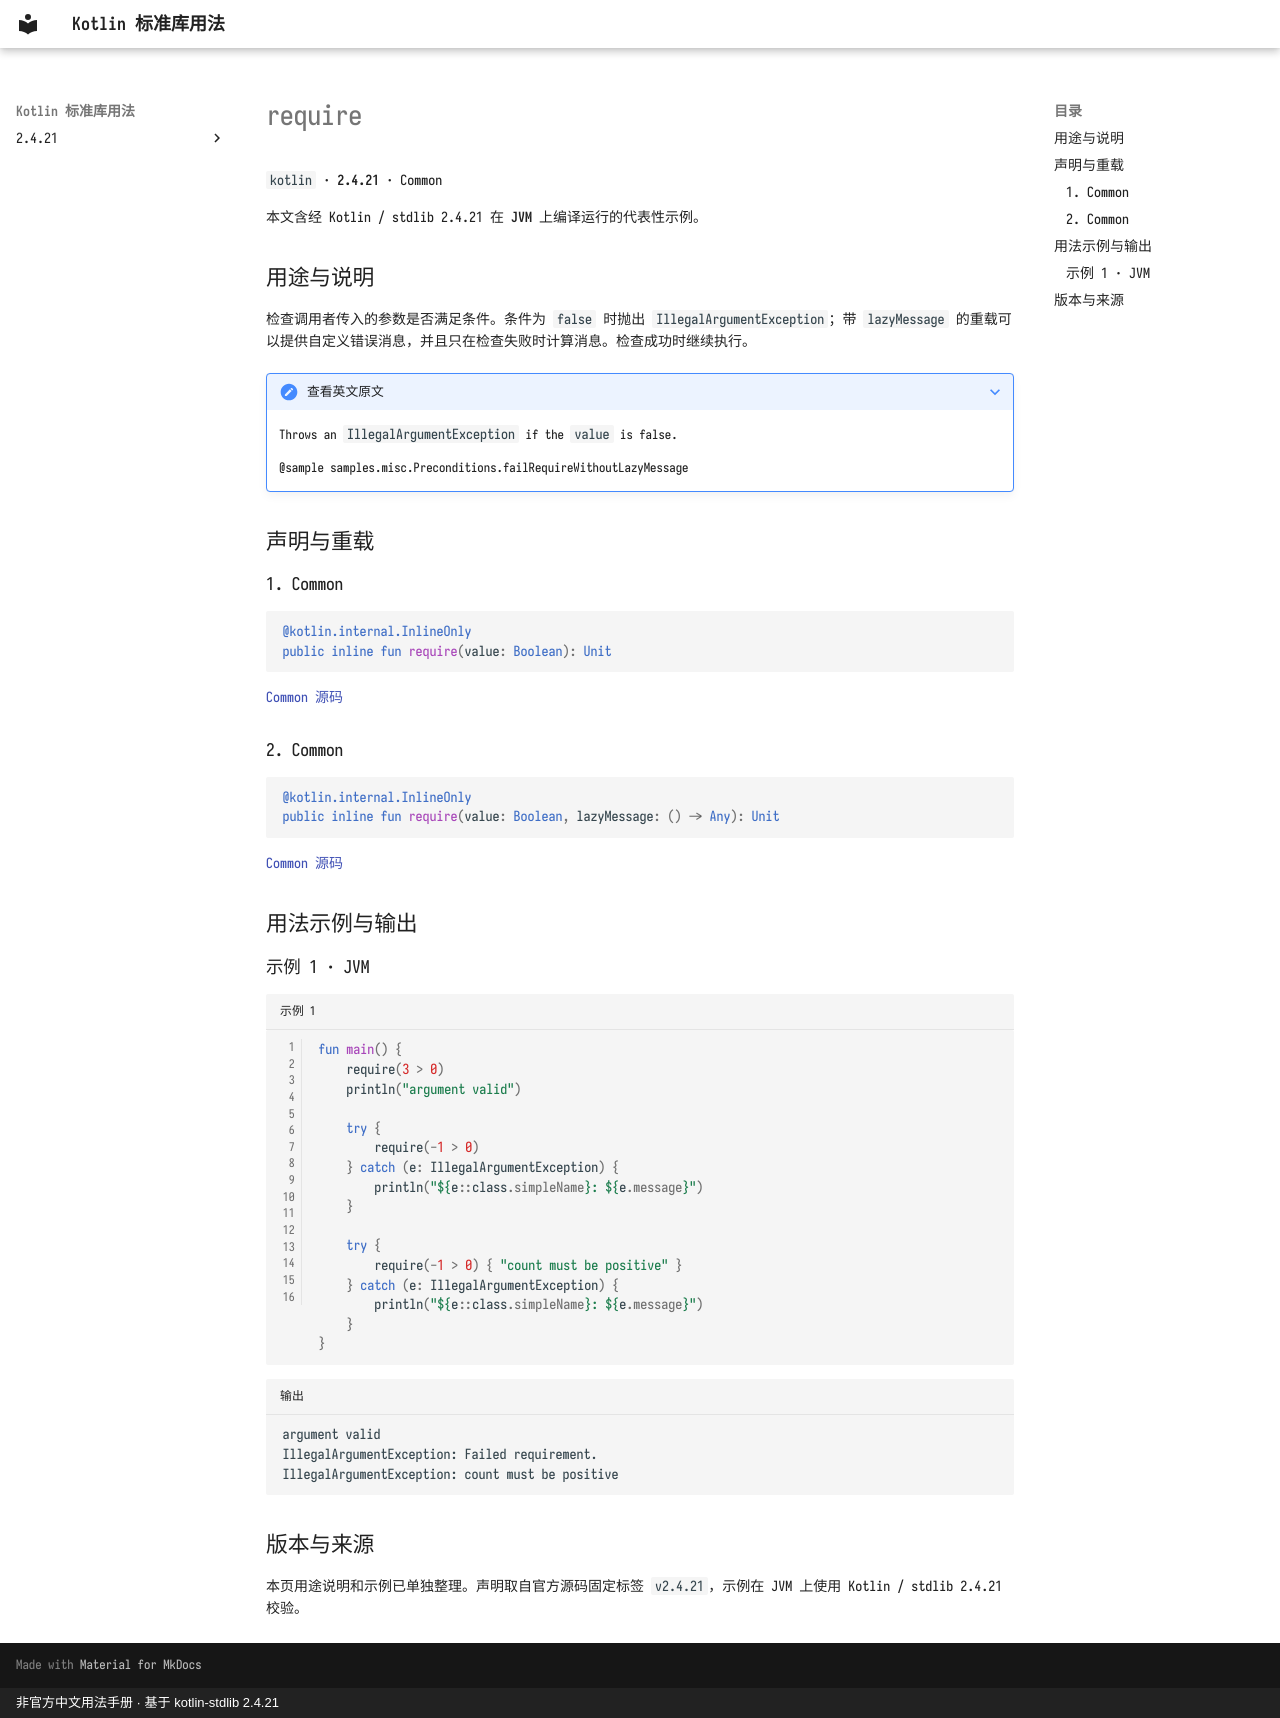

repository: oooooooko/kotlin-stdlib-docs · page: zh/api/kotlin/require--c4d0cf24/index.html · generator: mkdocs · copyright: 非官方中文用法手册 · 基于 kotlin-stdlib 2.4.21

# require

`kotlin` · **2.4.21** · Common

本文含经 Kotlin / stdlib 2.4.21 在 **JVM** 上编译运行的代表性示例。

## 用途与说明

检查调用者传入的参数是否满足条件。条件为 `false` 时抛出 `IllegalArgumentException`；带 `lazyMessage` 的重载可以提供自定义错误消息，并且只在检查失败时计算消息。检查成功时继续执行。

??? note "查看英文原文"

    Throws an `IllegalArgumentException` if the `value` is false.
    
    @sample samples.misc.Preconditions.failRequireWithoutLazyMessage

## 声明与重载

### 1. Common

```kotlin
@kotlin.internal.InlineOnly
public inline fun require(value: Boolean): Unit
```

[Common 源码](https://github.com/JetBrains/kotlin/blob/v2.4.21/libraries/stdlib/src/kotlin/util/Preconditions.kt#L13)

### 2. Common

```kotlin
@kotlin.internal.InlineOnly
public inline fun require(value: Boolean, lazyMessage: () -> Any): Unit
```

[Common 源码](https://github.com/JetBrains/kotlin/blob/v2.4.21/libraries/stdlib/src/kotlin/util/Preconditions.kt#L26)

## 用法示例与输出

### 示例 1 · JVM

```kotlin title="示例 1" linenums="1"
fun main() {
    require(3 > 0)
    println("argument valid")

    try {
        require(-1 > 0)
    } catch (e: IllegalArgumentException) {
        println("${e::class.simpleName}: ${e.message}")
    }

    try {
        require(-1 > 0) { "count must be positive" }
    } catch (e: IllegalArgumentException) {
        println("${e::class.simpleName}: ${e.message}")
    }
}
```

```text title="输出"
argument valid
IllegalArgumentException: Failed requirement.
IllegalArgumentException: count must be positive
```

## 版本与来源

本页用途说明和示例已单独整理。声明取自官方源码固定标签 `v2.4.21`，示例在 JVM 上使用 Kotlin / stdlib 2.4.21 校验。
